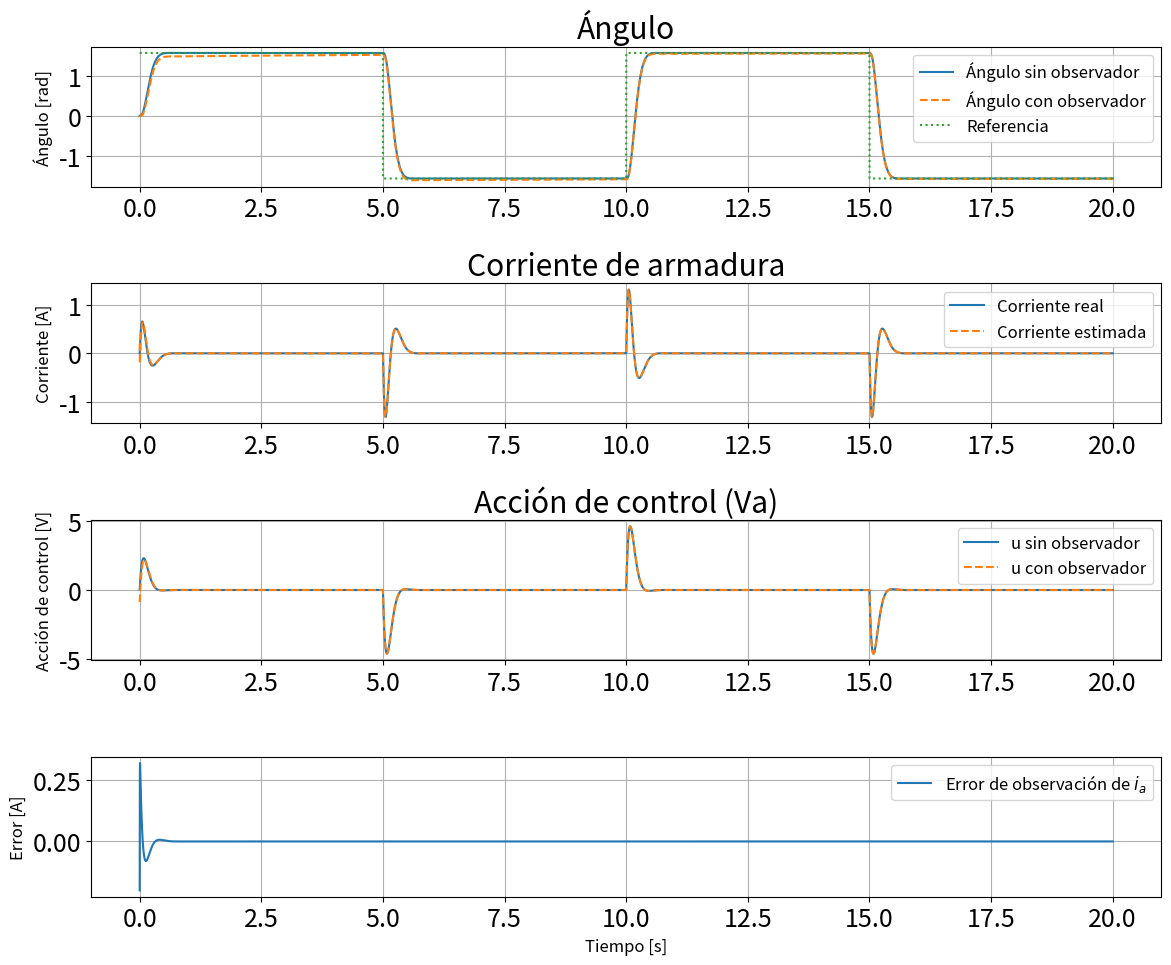
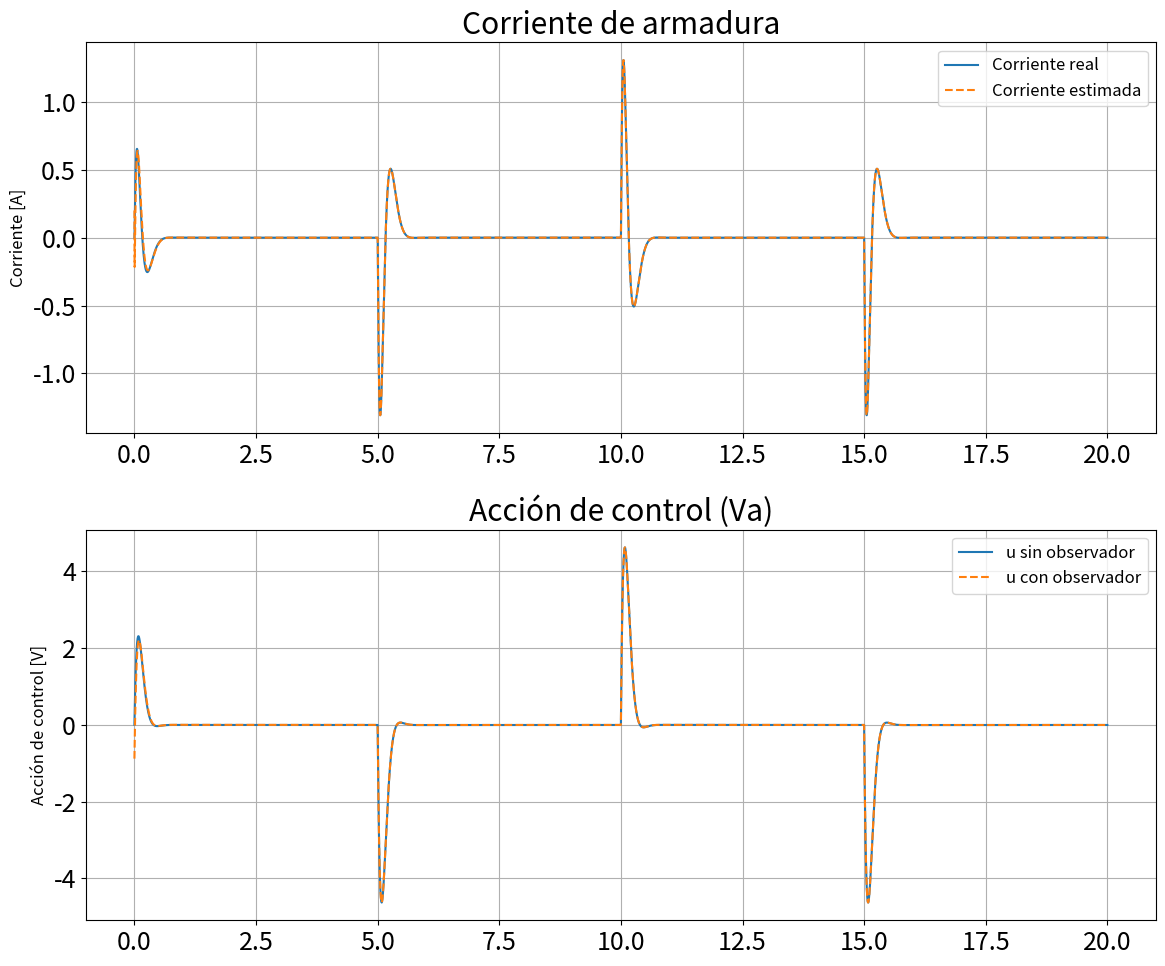

The matplotlib source for these figures, in order:
#Comparación del sistema con y sin observador de Luenberger

import numpy as np
import matplotlib.pyplot as plt
from scipy.signal import square
from scipy.linalg import solve_continuous_are

plt.rcParams.update({'font.size': 18})

# Parámetros físicos del motor
Ra = 2.27
La = 0.0047
Ki = 0.25
Km = 0.25
J = 0.00233
B = 0.00131

# Matrices del sistema
A = np.array([
    [-Ra / La, -Km / La, 0],
    [Ki / J, -B / J, 0],
    [0, 1, 0]
])
Bmat = np.array([
    [1 / La],
    [0],
    [0]
])
C = np.array([[0, 0, 1]])

# Sistema ampliado
Aamp = np.block([
    [A, np.zeros((3, 1))],
    [-C, np.zeros((1, 1))]
])
Bamp = np.vstack([Bmat, [[0]]])
Camp = np.hstack([C, [[0]]])

# Controlador LQR sobre sistema ampliado
Q = np.diag([0.1, 0.1, 100, 10000])  # Penalización en ángulo + integrador
R = np.array([[5]])
P = solve_continuous_are(Aamp, Bamp, Q, R)
K = np.linalg.inv(R) @ (Bamp.T @ P)
Kx = K[:, :3]
Ki_int = K[:, 3]

# Tiempo de simulación y paso de integración
h = 1e-04
tF = 20
t = np.arange(0, tF, h)
N = len(t)

# Señal de referencia (alternancia cada 2s)
ref = (np.pi / 2) * square(2 * np.pi * (1 / 10) * t)

# === SIMULACIÓN SIN OBSERVADOR === #
X = np.zeros((3, N))
e_int = np.zeros(N)
u = np.zeros(N)
ia_real = np.zeros(N)

for k in range(N - 1):
    ia, omega, theta = X[:, k]
    err = ref[k] - theta
    e_int[k + 1] = e_int[k] + h * err
    u_k = (-Kx @ X[:, k] - Ki_int * e_int[k + 1]).item()
    u[k] = u_k

    ia_dot = (-Ra * ia - Km * omega + u_k) / La
    omega_dot = (Ki * ia - B * omega) / J
    theta_dot = omega

    X[0, k + 1] = ia + h * ia_dot
    X[1, k + 1] = omega + h * omega_dot
    X[2, k + 1] = theta + h * theta_dot
    ia_real[k] = ia

# === SIMULACIÓN CON OBSERVADOR === #
# Observador de Luenberger
Ao = A.T
Bo = C.T
Qo = np.diag([1, 0.1, 0.1])
Ro = np.array([[5]])
Po = solve_continuous_are(Ao, Bo, Qo, Ro)
Ko = np.linalg.inv(Ro) @ (Bo.T @ Po)  # ganancia del observador

X_obs = np.zeros((3, N))
X_hat = np.zeros((3, N))
e_int_obs = np.zeros(N)
u_obs = np.zeros(N)
ia_hat = np.zeros(N)

X_hat[:, 0] = np.array([0.2, -0.1, 0.1])  # Condición inicial estimada

for k in range(N - 1):
    theta_hat = X_hat[2, k]
    err2 = ref[k] - theta_hat
    e_int_obs[k + 1] = e_int_obs[k] + h * err2
    u_k_obs = (-Kx @ X_hat[:, k] - Ki_int * e_int_obs[k + 1]).item()
    u_obs[k] = u_k_obs

    # Sistema real
    ia, omega, theta = X_obs[:, k]
    ia_dot = (-Ra * ia - Km * omega + u_k_obs) / La
    omega_dot = (Ki * ia - B * omega) / J
    theta_dot = omega
    X_obs[0, k + 1] = ia + h * ia_dot
    X_obs[1, k + 1] = omega + h * omega_dot
    X_obs[2, k + 1] = theta + h * theta_dot

    # Observador
    y = C @ X_obs[:, k]
    y_hat = C @ X_hat[:, k]
    x_hat_dot = A @ X_hat[:, k] + Bmat.flatten() * u_k_obs + Ko.flatten() * float(y - y_hat)
    X_hat[:, k + 1] = X_hat[:, k] + h * x_hat_dot
    ia_hat[k] = X_hat[0, k]

# === GRÁFICOS === #
plt.figure(figsize=(12, 10))

plt.subplot(4, 1, 1)
plt.plot(t, X[2], label='Ángulo sin observador')
plt.plot(t, X_obs[2], '--', label='Ángulo con observador')
plt.plot(t, ref, ':', label='Referencia')
plt.ylabel('Ángulo [rad]', fontsize=12)
plt.title('Ángulo')
plt.legend(fontsize=12)
plt.grid()

plt.subplot(4, 1, 2)
plt.plot(t, ia_real, label='Corriente real')
plt.plot(t, ia_hat, '--', label='Corriente estimada')
plt.ylabel('Corriente [A]', fontsize=12)
plt.title('Corriente de armadura')
plt.legend(fontsize=12)
plt.grid()

plt.subplot(4, 1, 3)
plt.plot(t, u, label='u sin observador')
plt.plot(t, u_obs, '--', label='u con observador')
plt.ylabel('Acción de control [V]', fontsize=12)
plt.title('Acción de control (Va)')
plt.legend(fontsize=12)
plt.grid()

plt.subplot(4, 1, 4)
plt.plot(t, ia_real - ia_hat, label='Error de observación de $i_a$')
plt.ylabel('Error [A]', fontsize=12)
plt.xlabel('Tiempo [s]', fontsize=12)
plt.legend(fontsize=12)
plt.grid()

plt.tight_layout()
plt.show()


plt.figure(figsize=(12, 10))

plt.subplot(2, 1, 1)
plt.plot(t, ia_real, label='Corriente real')
plt.plot(t, ia_hat, '--', label='Corriente estimada')
plt.ylabel('Corriente [A]', fontsize=12)
plt.title('Corriente de armadura')
plt.legend(fontsize=12)
plt.grid()

plt.subplot(2, 1, 2)
plt.plot(t, u, label='u sin observador')
plt.plot(t, u_obs, '--', label='u con observador')
plt.ylabel('Acción de control [V]', fontsize=12)
plt.title('Acción de control (Va)')
plt.legend(fontsize=12)
plt.grid()

plt.tight_layout()
plt.show()
